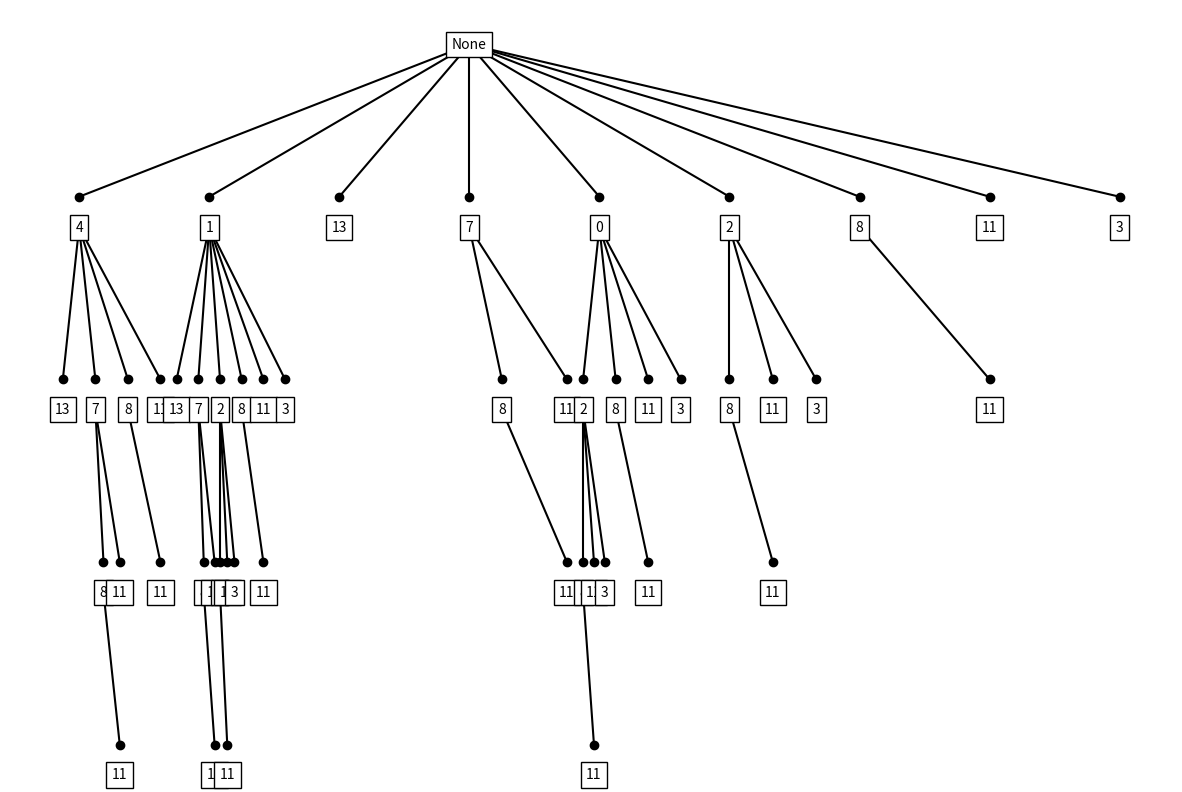

Reproduce this figure in Python.
import matplotlib.pyplot as plt

# Kelas TreeNode merepresentasikan sebuah node dalam tree
class TreeNode:
    def __init__(self, value):
        self.value = value  # Nilai elemen node
        self.children = []  # Daftar anak node

# Fungsi untuk membangun tree dari array input
def construct_tree(arr):
    root = TreeNode(None)  # Membuat root dengan nilai None
    construct_tree_helper(root, arr, 0, float('-inf'))  # Memulai tree dari nilai -∞
    return root

# Fungsi rekursif untuk menambahkan anak pada node sesuai aturan LMIS
def construct_tree_helper(node, arr, index, prev_value):
    if index == len(arr):  # Basis rekursi, ketika mencapai akhir array
        return

    # Menambahkan elemen sebagai anak jika elemen lebih besar dari prev_value
    for i in range(index, len(arr)):
        if arr[i] > prev_value:
            child = TreeNode(arr[i])  # Membuat node baru
            node.children.append(child)  # Menambahkan node ke daftar anak
            construct_tree_helper(child, arr, i + 1, arr[i])  # Rekursi untuk elemen berikutnya

# Fungsi untuk menemukan semua jalur terpanjang dari root ke leaf
def find_all_longest_paths(root):
    if not root.children:  # Jika node adalah leaf
        return [[root.value]]  # Mengembalikan jalur berupa nilai node

    all_paths = []  # Daftar semua jalur
    max_length = 0  # Panjang maksimum jalur

    # Iterasi melalui setiap anak node
    for child in root.children:
        child_paths = find_all_longest_paths(child)  # Rekursi pada anak
        for path in child_paths:
            current_path = [root.value] + path  # Membentuk jalur
            if len(current_path) > max_length:  # Jika jalur lebih panjang dari maksimum sebelumnya
                max_length = len(current_path)
                all_paths = [current_path]
            elif len(current_path) == max_length:  # Jika sama panjang, tambahkan ke daftar
                all_paths.append(current_path)

    return all_paths

# Fungsi untuk visualisasi tree menggunakan matplotlib
def plot_tree(root):
    fig, ax = plt.subplots(figsize=(15, 10))  # Membuat figure
    plot_tree_helper(ax, root, 0, 0, 150, 50)  # Memulai visualisasi dari root
    ax.axis('off')  # Menyembunyikan sumbu
    plt.show()

# Fungsi pembantu rekursif untuk menggambar tree
def plot_tree_helper(ax, node, x, y, dx, dy):
    if node is not None:
        # Menampilkan nilai node
        ax.text(x + dx / 2, y + dy / 2, str(node.value), ha='center', va='center', bbox=dict(facecolor='white', edgecolor='black'))

        if node.children:  # Jika node memiliki anak
            next_dx = dx / len(node.children)  # Menentukan jarak horizontal antar anak
            next_x = x
            next_y = y - 3 * dy  # Menentukan posisi vertikal anak
            for child in node.children:
                next_x += next_dx  # Memperbarui posisi x
                ax.plot([x + dx / 2, next_x + next_dx / 2], [y + dy / 2, next_y + dy], color='black', marker='o')  # Menggambar garis
                plot_tree_helper(ax, child, next_x, next_y, next_dx, dy)  # Rekursi untuk anak

# Fungsi utama
def main():
    input_array = [4, 1, 13, 7, 0, 2, 8, 11, 3]  # Array input

    # Membangun tree
    root = construct_tree(input_array)
    
    # Menemukan semua LMIS
    all_longest_paths = find_all_longest_paths(root)

    # Menampilkan hasil
    print("Input Array:", input_array)
    print("All Longest Increasing Subsequences:")
    for path in all_longest_paths:
        print(path[1:])  # Menghilangkan nilai root None

    # Visualisasi tree
    plot_tree(root)

main()
